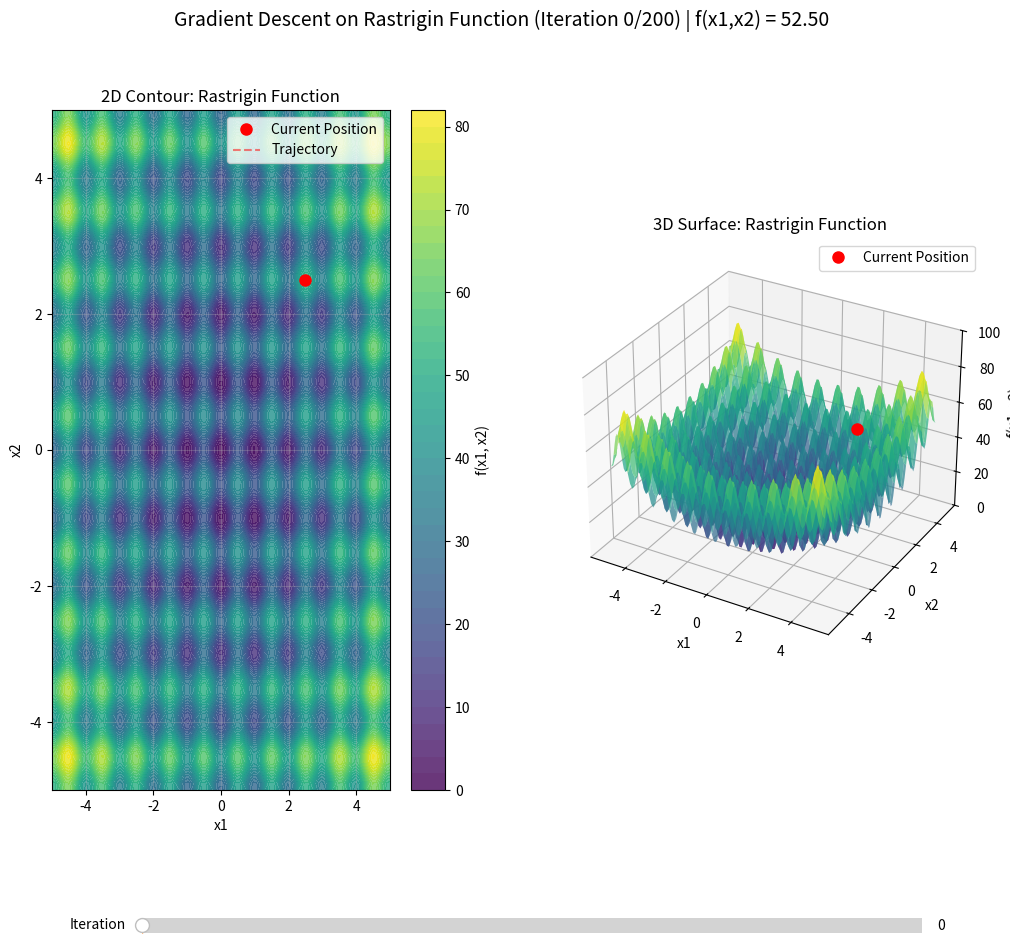

Source code (Python): (Note: this script raises an exception after producing the figure.)
"""
    Rastrigin Function (Complex 2D Function with Many Local Minima)
    - Interactive Plot with Slider (2D Contour + 3D Surface)
    - Video Generation of Full Gradient Descent Process (MP4)
"""
import os
import numpy as np
import matplotlib.pyplot as plt
from matplotlib.widgets import Slider
from matplotlib.animation import FFMpegWriter

# --------------------------
# 1. Define the Complex 2D Function: Rastrigin Function
# --------------------------
def rastrigin(x1, x2, A=10):
    """
    Rastrigin function (non-convex, many local minima):
    f(x1,x2) = A*2 + (x1² - A*cos(2πx1)) + (x2² - A*cos(2πx2))
    Global minimum at (0,0) with f=0.
    """
    return A * 2 + (x1**2 - A * np.cos(2 * np.pi * x1)) + (x2**2 - A * np.cos(2 * np.pi * x2))

def rastrigin_gradient(x1, x2, A=10):
    """Gradient of the Rastrigin function (for gradient descent)"""
    dx1 = 2 * x1 + 2 * np.pi * A * np.sin(2 * np.pi * x1)  # dF/dx1
    dx2 = 2 * x2 + 2 * np.pi * A * np.sin(2 * np.pi * x2)  # dF/dx2
    return dx1, dx2

# --------------------------
# 2. Initialize Parameters & Precompute Gradient Descent History
# --------------------------
# Challenge: Hyperparameters
EPOCHS = 200                # Number of iterations
learning_rate = 0.003       # Smaller LR (avoids overshooting local minima)
initial_pos = (2.5, 2.5)    # Starting position (far from global minimum)
A = 10                      # Rastrigin function parameter


# Add "momentum" (critical for escaping local minima!)
momentum = 0.85               # 3. Momentum: carries past small barriers
prev_dx1, prev_dx2 = 0.0, 0.0# Tracks previous gradient step


# Generate grid for function visualization (2D contour + 3D surface)
x1_range = np.linspace(-5, 5, 100)  # x1 from -5 to 5
x2_range = np.linspace(-5, 5, 100)  # x2 from -5 to 5
X1, X2 = np.meshgrid(x1_range, x2_range)
Z = rastrigin(X1, X2, A)

# Precompute gradient descent path (store all positions in history)
history = []
curr_x1, curr_x2 = initial_pos
curr_z = rastrigin(curr_x1, curr_x2, A)
history.append((curr_x1, curr_x2, curr_z))  # (x1, x2, f(x1,x2))

for _ in range(EPOCHS):
    # Update position using gradient descent (minimize the function)
    dx1, dx2 = rastrigin_gradient(curr_x1, curr_x2, A)

    # Add momentum: combine current gradient with previous step
    # Momentum = (momentum * previous step) + (learning rate * current gradient)
    step_x1 = momentum * prev_dx1 - learning_rate * dx1
    step_x2 = momentum * prev_dx2 - learning_rate * dx2
    
    # Update position (using momentum step)
    new_x1 = curr_x1 + step_x1
    new_x2 = curr_x2 + step_x2
    new_z = rastrigin(new_x1, new_x2, A)
    
    # Update state
    curr_x1, curr_x2, curr_z = new_x1, new_x2, new_z
    prev_dx1, prev_dx2 = step_x1, step_x2  # Save step for next iteration's momentum
    history.append((curr_x1, curr_x2, curr_z))
    
    # Optional: Print progress every 100 iterations
    if (_ + 1) % 10 == 0:
        print(f"Iter {_+1}: x1={curr_x1:.4f}, x2={curr_x2:.4f}, f={curr_z:.4f}")

# --------------------------
# 3. Interactive Plot: 2D Contour + 3D Surface + Slider
# --------------------------
# Create a 2-subplot figure (2D contour on top, 3D surface below)
fig_slider = plt.figure(figsize=(12, 10))
fig_slider.subplots_adjust(bottom=0.2, hspace=0.4)  # Space for slider and subplots

# Subplot 1: 2D Contour Plot (top)
ax_contour = fig_slider.add_subplot(121)
# Plot contour lines (darker = lower function value; white = global minimum)
contour = ax_contour.contourf(X1, X2, Z, levels=50, cmap='viridis', alpha=0.8)
fig_slider.colorbar(contour, ax=ax_contour, label='f(x1, x2)')
# Initial position (red dot) – updates with slider
point_contour, = ax_contour.plot(
    [history[0][0]], [history[0][1]], 
    'ro', markersize=8, label='Current Position'
)
# Plot path (optional: shows full trajectory)
path_contour, = ax_contour.plot(
    [h[0] for h in history[:1]], [h[1] for h in history[:1]], 
    'r--', alpha=0.5, label='Trajectory'
)
# Configure contour plot
ax_contour.set_xlabel('x1')
ax_contour.set_ylabel('x2')
ax_contour.set_title('2D Contour: Rastrigin Function')
ax_contour.legend()
ax_contour.grid(True, alpha=0.3)

# Subplot 2: 3D Surface Plot (bottom)
ax_3d = fig_slider.add_subplot(122, projection='3d', computed_zorder=False)
# Plot 3D surface (alpha=0.7 to see the red dot behind)
surface = ax_3d.plot_surface(X1, X2, Z, cmap='viridis', alpha=0.7, zorder=0)
# Initial position (red dot) – updates with slider
point_3d, = ax_3d.plot(
    [history[0][0]], [history[0][1]], [history[0][2]], 
    'ro', markersize=8, zorder=1, label='Current Position'
)
# Configure 3D plot
ax_3d.set_xlabel('x1')
ax_3d.set_ylabel('x2')
ax_3d.set_zlabel('f(x1, x2)')
ax_3d.set_title('3D Surface: Rastrigin Function')
ax_3d.legend()
ax_3d.set_zlim(0, 100)  # Zoom in on relevant z-range

# Add Slider (bottom of the figure)
slider_ax = fig_slider.add_axes([0.2, 0.05, 0.65, 0.03])
iteration_slider = Slider(
    ax=slider_ax,
    label='Iteration',
    valmin=0,
    valmax=EPOCHS,
    valinit=0,
    valstep=1,
    color='#ff7f0e'
)

# Update Function (runs when slider is dragged)
def update_slider(val):
    current_iter = int(iteration_slider.val)
    x1, x2, z = history[current_iter]
    
    # Update 2D contour plot
    point_contour.set_data([x1], [x2])
    path_contour.set_data([h[0] for h in history[:current_iter+1]], 
                          [h[1] for h in history[:current_iter+1]])
    
    # Update 3D surface plot
    point_3d.set_data_3d([x1], [x2], [z])
    
    # Update main title
    fig_slider.suptitle(
        f'Gradient Descent on Rastrigin Function (Iteration {current_iter}/{EPOCHS}) | f(x1,x2) = {z:.2f}',
        fontsize=14
    )
    
    fig_slider.canvas.draw_idle()

# Link slider to update function
iteration_slider.on_changed(update_slider)
# Set initial title
fig_slider.suptitle(
    f'Gradient Descent on Rastrigin Function (Iteration 0/{EPOCHS}) | f(x1,x2) = {history[0][2]:.2f}',
    fontsize=14
)


# --------------------------
# 4. Generate Video of the Full Animation
# --------------------------
def generate_video(history, output_filename:str):
    """Save 2D contour + 3D surface animation as MP4."""
    fig_video = plt.figure(figsize=(10, 8))
    fig_video.subplots_adjust(hspace=0.4)
    
    # Video Subplot 1: 2D Contour
    ax_contour_vid = fig_video.add_subplot(121)
    contour_vid = ax_contour_vid.contourf(X1, X2, Z, levels=50, cmap='viridis', alpha=0.8)
    fig_video.colorbar(contour_vid, ax=ax_contour_vid, label='f(x1, x2)')
    point_contour_vid, = ax_contour_vid.plot([], [], 'ro', markersize=8)
    path_contour_vid, = ax_contour_vid.plot([], [], 'r--', alpha=0.5)
    ax_contour_vid.set_xlabel('x1')
    ax_contour_vid.set_ylabel('x2')
    ax_contour_vid.set_title('2D Contour: Rastrigin Function')
    ax_contour_vid.grid(True, alpha=0.3)

    # Video Subplot 2: 3D Surface
    ax_3d_vid = fig_video.add_subplot(122, projection='3d', computed_zorder=False)
    surface_vid = ax_3d_vid.plot_surface(X1, X2, Z, cmap='viridis', alpha=0.7, zorder=0)
    point_3d_vid, = ax_3d_vid.plot([], [], [], 'ro', markersize=8, zorder=1)
    ax_3d_vid.set_xlabel('x1')
    ax_3d_vid.set_ylabel('x2')
    ax_3d_vid.set_zlabel('f(x1, x2)')
    ax_3d_vid.set_title('3D Surface: Rastrigin Function')
    ax_3d_vid.set_zlim(0, 100)

    # Video Writer Configuration
    writer = FFMpegWriter(
        fps=20,  # Smooth playback (slower than real-time for clarity)
        metadata=dict(title='Gradient Descent on Rastrigin Function', artist='Matplotlib'),
        bitrate=2000  # Higher quality
    )

    # Save Frames to Video
    with writer.saving(fig_video, output_filename, dpi=150):
        for i in range(len(history)):
            x1, x2, z = history[i]
            
            # Update 2D Contour
            point_contour_vid.set_data([x1], [x2])
            path_contour_vid.set_data([h[0] for h in history[:i+1]], 
                                     [h[1] for h in history[:i+1]])
            
            # Update 3D Surface
            point_3d_vid.set_data_3d([x1], [x2], [z])
            
            # Update Title
            fig_video.suptitle(
                f'Gradient Descent on Rastrigin Function (Iteration {i}/{EPOCHS}) | f(x1,x2) = {z:.2f}',
                fontsize=14
            )
            
            # Capture Frame
            writer.grab_frame()

    plt.close(fig_video)
    print(f"Video saved as: {output_filename}")

# Run Video Generation
file_dir = os.path.dirname(os.path.abspath(__file__)) + "/artifacts"
os.makedirs(file_dir, exist_ok=True)
generate_video(history, output_filename=f"{file_dir}/gradient_descent-3.mp4")


# --------------------------
# Show Interactive Slider Plot
# --------------------------
# plt.show()
